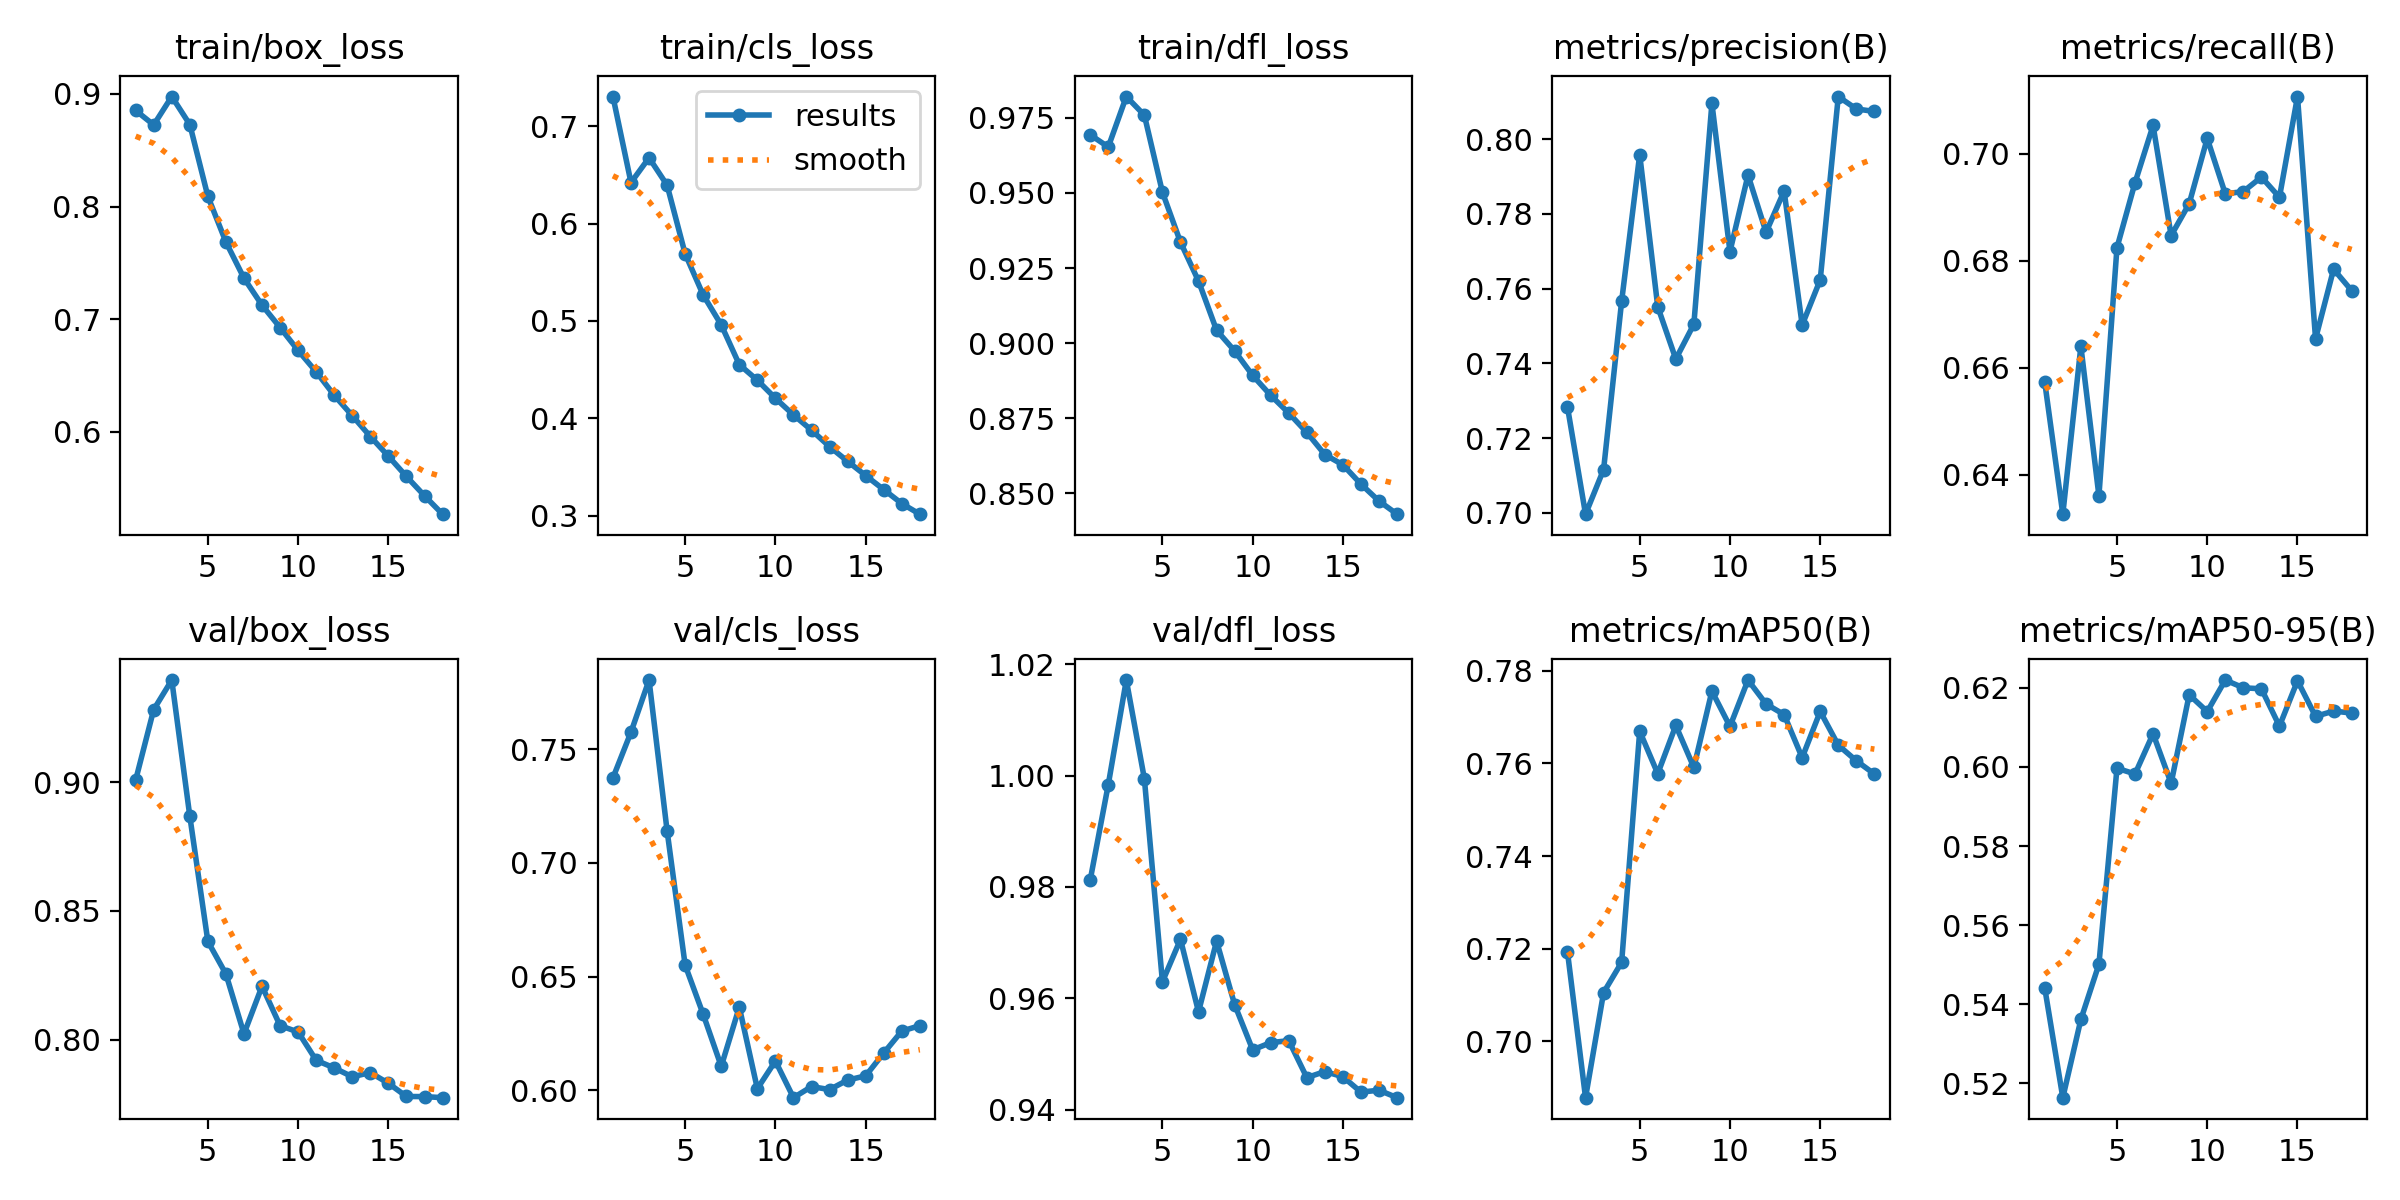

Source data for this figure (header and first rows):
epoch, time, train/box_loss, train/cls_loss, train/dfl_loss, metrics/precision(B), metrics/recall(B), metrics/mAP50(B), metrics/mAP50-95(B), val/box_loss, val/cls_loss, val/dfl_loss, lr/pg0, lr/pg1, lr/pg2, lr/pg3, lr/pg4, lr/pg5, lr/pg6, lr/pg7
1, 2067, 0.8854, 0.7304, 0.9693, 0.7283, 0.6572, 0.7193, 0.5441, 0.9008, 0.7374, 0.9812, 0.009996, 0.003332, 0.009996, 0.003332, 0.009996, 0.003332, 0.009996, 0.003332
2, 3911, 0.8725, 0.6421, 0.9653, 0.6996, 0.6326, 0.6878, 0.5164, 0.9281, 0.7575, 0.9984, 0.01868, 0.006225, 0.01868, 0.006225, 0.01868, 0.006225, 0.01868, 0.006225
3, 5677, 0.8977, 0.6675, 0.9821, 0.7116, 0.664, 0.7105, 0.5362, 0.9395, 0.7804, 1.017, 0.02628, 0.008761, 0.02628, 0.008761, 0.02628, 0.008761, 0.02628, 0.008761
4, 7414, 0.8729, 0.6394, 0.9758, 0.7566, 0.636, 0.717, 0.5501, 0.8867, 0.7141, 0.9994, 0.02476, 0.008253, 0.02476, 0.008253, 0.02476, 0.008253, 0.02476, 0.008253
5, 9156, 0.809, 0.5689, 0.9502, 0.7959, 0.6824, 0.767, 0.5997, 0.8382, 0.6551, 0.963, 0.02301, 0.007671, 0.02301, 0.007671, 0.02301, 0.007671, 0.02301, 0.007671
6, 10892, 0.7685, 0.5266, 0.9336, 0.7551, 0.6946, 0.7578, 0.5982, 0.8256, 0.6334, 0.9706, 0.02126, 0.007088, 0.02126, 0.007088, 0.02126, 0.007088, 0.02126, 0.007088
7, 12627, 0.7364, 0.4959, 0.9207, 0.7411, 0.7053, 0.7682, 0.6084, 0.8024, 0.6106, 0.9576, 0.01952, 0.006506, 0.01952, 0.006506, 0.01952, 0.006506, 0.01952, 0.006506
8, 14352, 0.7125, 0.4551, 0.9043, 0.7505, 0.6847, 0.7591, 0.5959, 0.8208, 0.6367, 0.9703, 0.01777, 0.005924, 0.01777, 0.005924, 0.01777, 0.005924, 0.01777, 0.005924
9, 16070, 0.6926, 0.4391, 0.8974, 0.8096, 0.6907, 0.7756, 0.6182, 0.8055, 0.6008, 0.9589, 0.0168, 0.0056, 0.0168, 0.0056, 0.0168, 0.0056, 0.0168, 0.0056
10, 17789, 0.6722, 0.4206, 0.8893, 0.7699, 0.7029, 0.768, 0.614, 0.8031, 0.6129, 0.9507, 0.01515, 0.00505, 0.01515, 0.00505, 0.01515, 0.00505, 0.01515, 0.00505
11, 19509, 0.6532, 0.4035, 0.8826, 0.7904, 0.6925, 0.778, 0.622, 0.7921, 0.5968, 0.952, 0.0135, 0.0045, 0.0135, 0.0045, 0.0135, 0.0045, 0.0135, 0.0045
12, 21228, 0.6324, 0.3878, 0.8767, 0.7751, 0.6929, 0.7729, 0.62, 0.7891, 0.6017, 0.9524, 0.01185, 0.00395, 0.01185, 0.00395, 0.01185, 0.00395, 0.01185, 0.00395
13, 22945, 0.6143, 0.3709, 0.8703, 0.7861, 0.6956, 0.7705, 0.6198, 0.7857, 0.6004, 0.9458, 0.0102, 0.0034, 0.0102, 0.0034, 0.0102, 0.0034, 0.0102, 0.0034
14, 24664, 0.5958, 0.3559, 0.8629, 0.7503, 0.6919, 0.7612, 0.6103, 0.7873, 0.6046, 0.9469, 0.00855, 0.00285, 0.00855, 0.00285, 0.00855, 0.00285, 0.00855, 0.00285
15, 26385, 0.5783, 0.3412, 0.8595, 0.7623, 0.7107, 0.7712, 0.6218, 0.7832, 0.6064, 0.9459, 0.0069, 0.0023, 0.0069, 0.0023, 0.0069, 0.0023, 0.0069, 0.0023
16, 28103, 0.5603, 0.3268, 0.8531, 0.8114, 0.6654, 0.7639, 0.6128, 0.7781, 0.6164, 0.9432, 0.00525, 0.00175, 0.00525, 0.00175, 0.00525, 0.00175, 0.00525, 0.00175
17, 29823, 0.5432, 0.3125, 0.8475, 0.8081, 0.6784, 0.7606, 0.6141, 0.778, 0.6261, 0.9435, 0.0036, 0.0012, 0.0036, 0.0012, 0.0036, 0.0012, 0.0036, 0.0012
18, 30613, 0.5268, 0.3016, 0.8431, 0.8074, 0.6744, 0.7577, 0.6136, 0.7776, 0.6285, 0.9422, 0.00195, 0.00065, 0.00195, 0.00065, 0.00195, 0.00065, 0.00195, 0.00065
